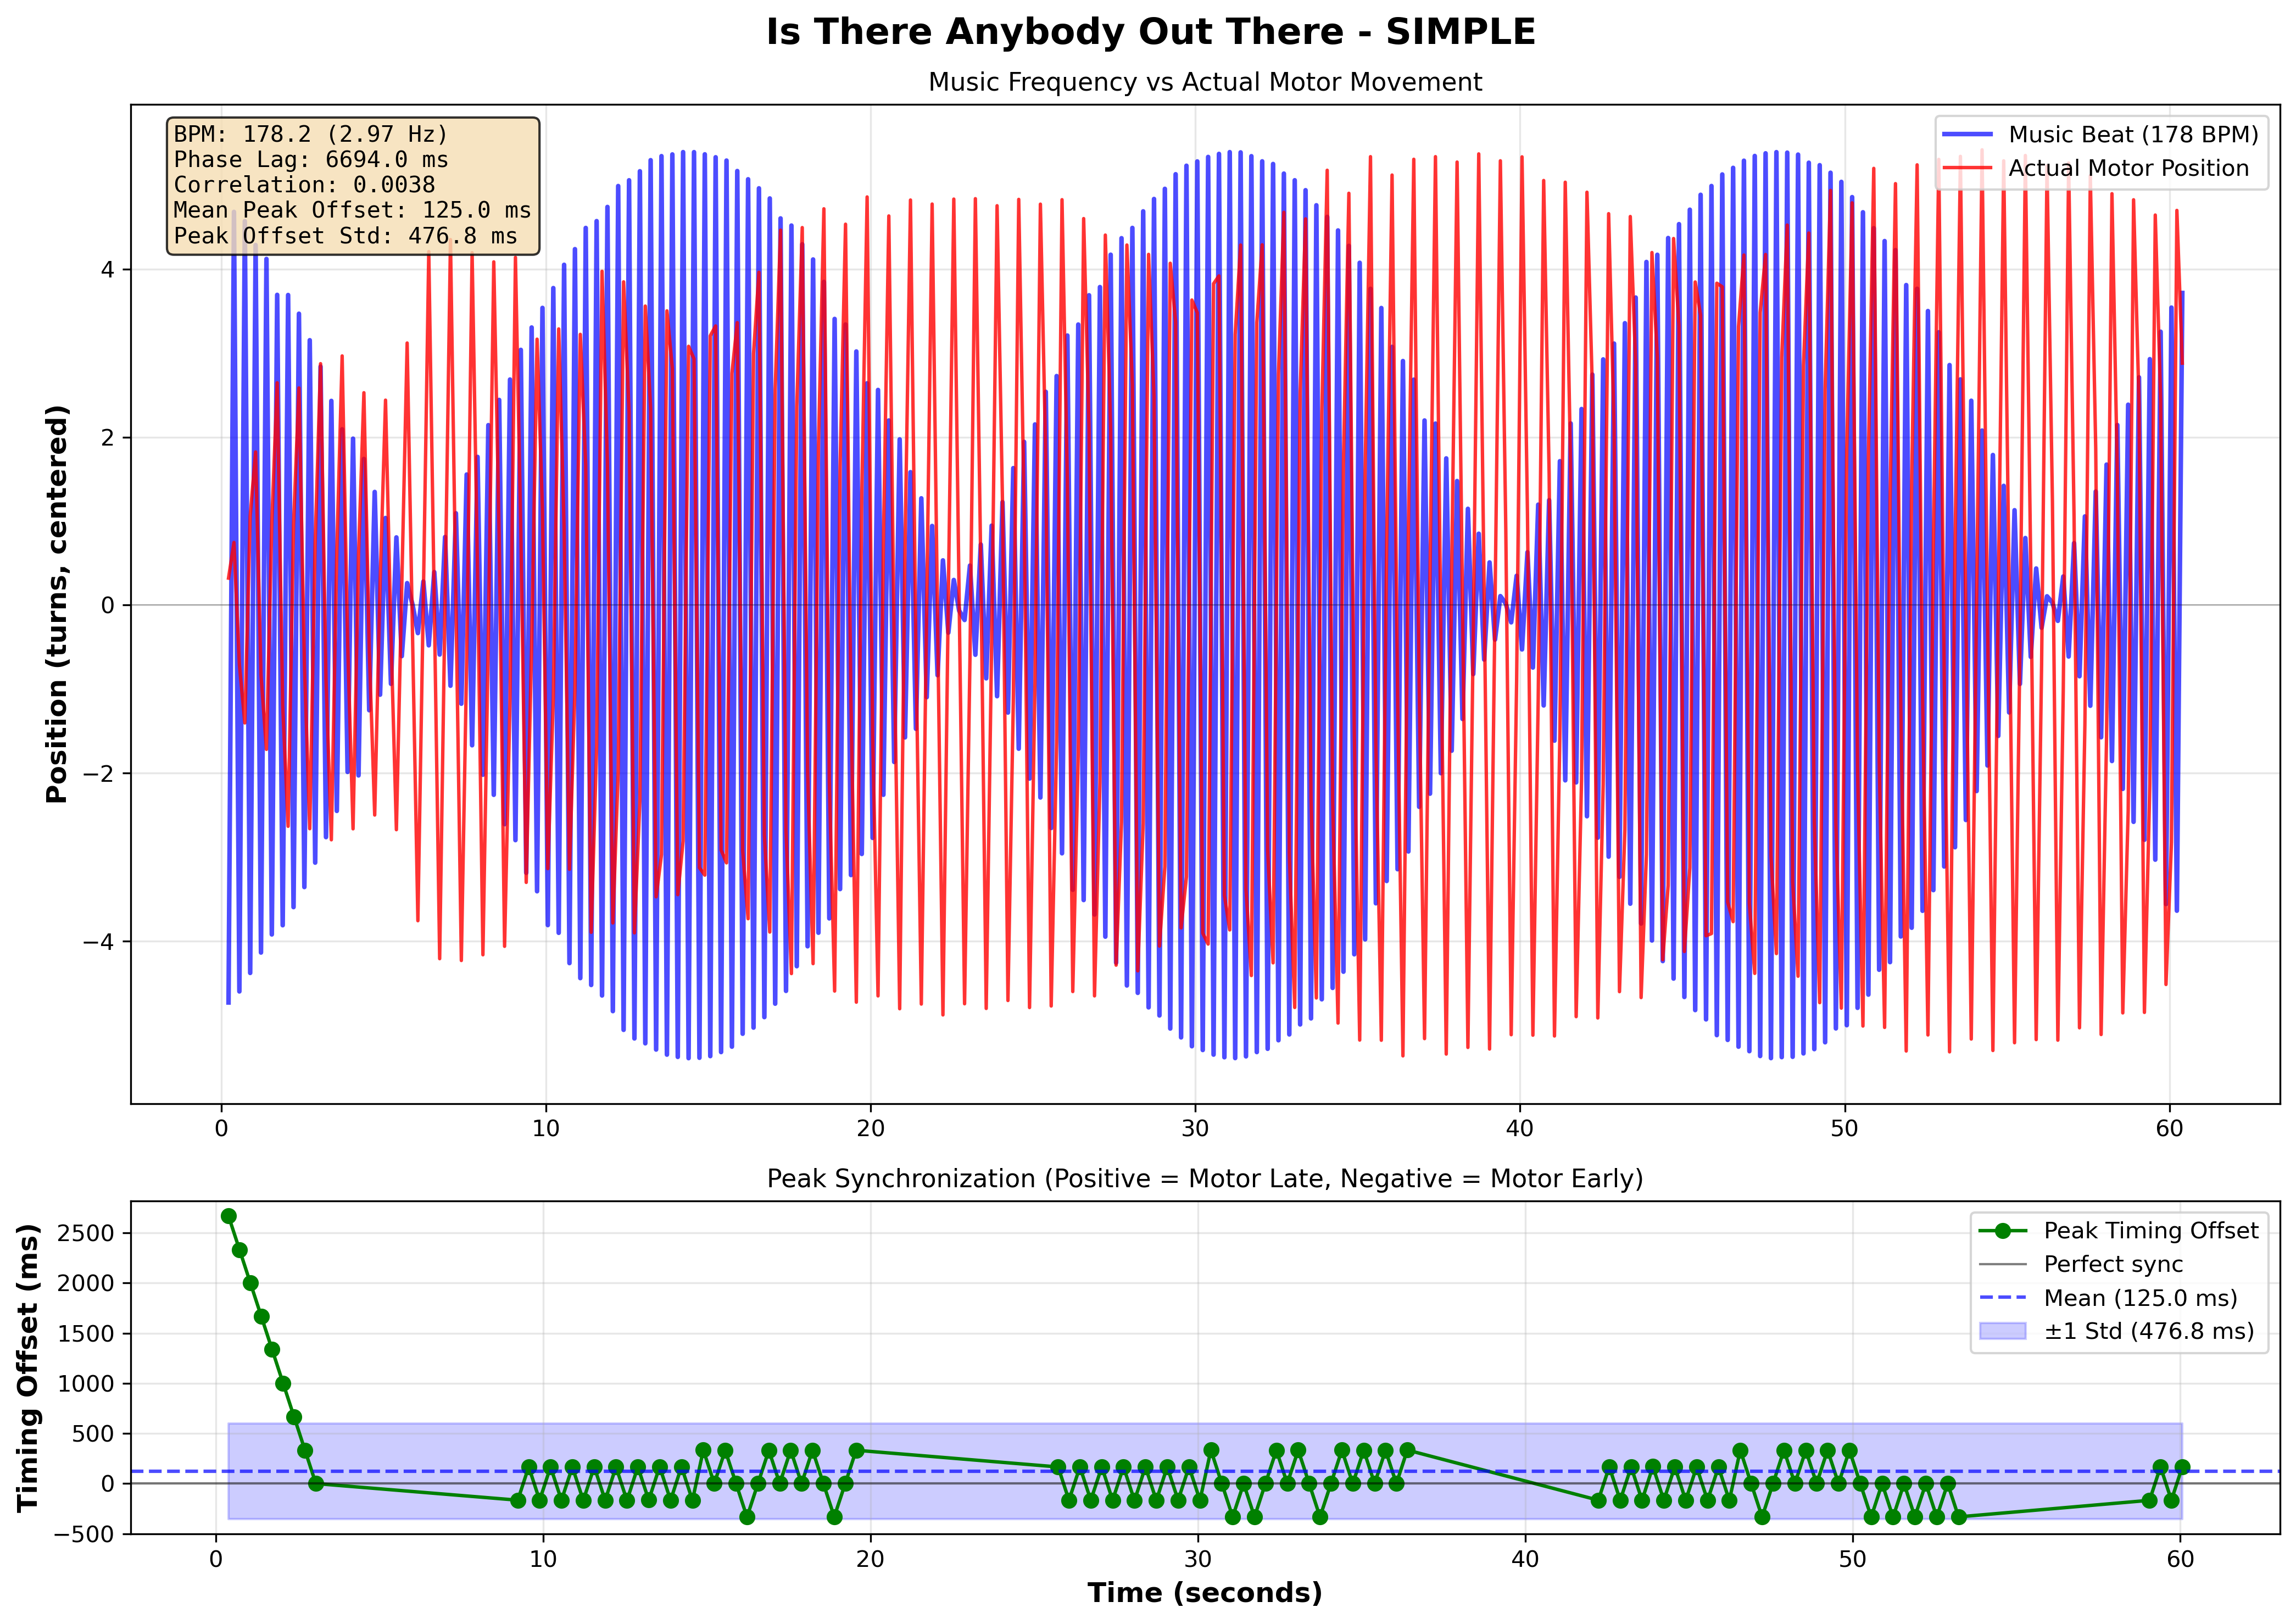

The table this chart was drawn from, first rows:
# Music-Motor Synchronization Data
# Song: Is There Anybody Out There
# Pattern: simple
# BPM: 178.2
# Music Frequency: 2.970 Hz
# Phase Lag: 6694.04 ms
# Correlation: 0.003808
# Mean Peak Offset: 125.02 ms
# Peak Offset Std: 476.77 ms
# Number of Peaks: 112
# Peak Timing Offsets (Positive = Motor …
Peak Time (s), Timing Offset (ms)
0.393, 2667
0.7276, 2332
1.059, 2001
1.393, 1667
1.724, 1336
2.061, 999.4
2.394, 665.7
2.727, 332.9
3.06, 0.0
9.227, -165.5
9.56, 167.1
9.894, -166.6
10.23, 166.6
10.56, -166.1
10.89, 165
11.23, -167.5
11.56, 166.9
11.89, -166.5
12.23, 166.5
12.56, -168.3
12.89, 166.5
13.23, -164.7
13.56, 167.9
13.89, -167.1
14.22, 168.7
14.56, -167.6
14.89, 333.9
15.23, 0.0
15.56, 331.5
15.89, 0.0
16.23, -333.6
16.56, 0.0
16.89, 331.8
17.23, 0.0
17.56, 332.8
17.89, 0.0
18.23, 332.8
18.56, 0.0
18.89, -330.8
19.23, 0.0
19.56, 332.3
25.73, 165.7
26.06, -165.3
26.39, 166.2
26.73, -166
27.06, 166.1
27.39, -164.9
27.73, 165.5
28.06, -169
... 427 more rows
